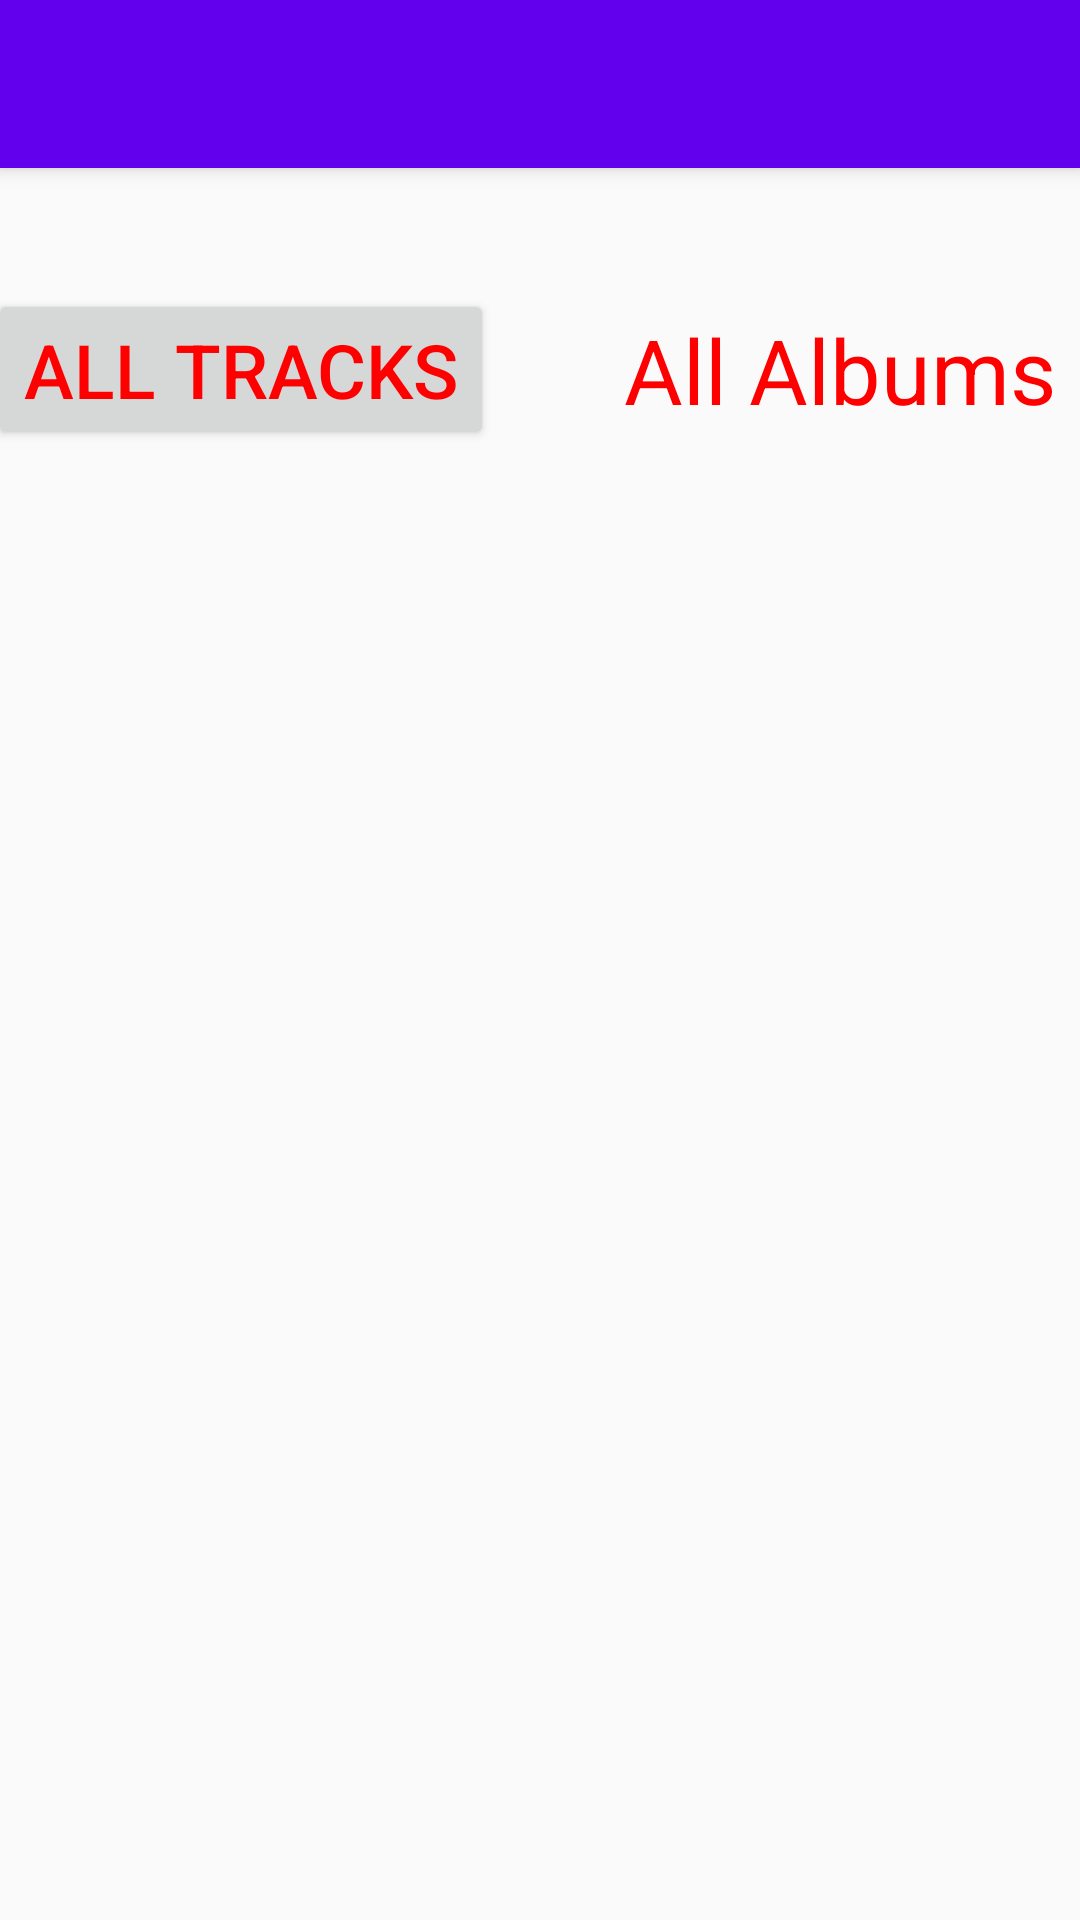

Android layout source for this screen:
<!-- AndroidManifest.xml: activity theme AppTheme.NoActionBar -->
<!-- res/layout/activity_all_albums.xml -->
<?xml version="1.0" encoding="utf-8"?>
<android.support.design.widget.CoordinatorLayout xmlns:android="http://schemas.android.com/apk/res/android"
    xmlns:app="http://schemas.android.com/apk/res-auto"
    xmlns:tools="http://schemas.android.com/tools"
    android:layout_width="match_parent"
    android:layout_height="match_parent"
    tools:context="com.example.team9.flashbackmusic_team9.AllAlbumsActivity">

    <android.support.design.widget.AppBarLayout
        android:layout_width="match_parent"
        android:layout_height="wrap_content"
        android:theme="@style/AppTheme.AppBarOverlay">

        <android.support.v7.widget.Toolbar
            android:id="@+id/toolbar"
            android:layout_width="match_parent"
            android:layout_height="?attr/actionBarSize"
            android:background="?attr/colorPrimary"
            app:popupTheme="@style/AppTheme.PopupOverlay" />

    </android.support.design.widget.AppBarLayout>

    <include layout="@layout/content_all_albums" />


</android.support.design.widget.CoordinatorLayout>
<!-- res/layout/content_all_albums.xml (included above) -->
<?xml version="1.0" encoding="utf-8"?>
<android.support.constraint.ConstraintLayout xmlns:android="http://schemas.android.com/apk/res/android"
    xmlns:app="http://schemas.android.com/apk/res-auto"
    xmlns:tools="http://schemas.android.com/tools"
    android:layout_width="match_parent"
    android:layout_height="match_parent"
    app:layout_behavior="@string/appbar_scrolling_view_behavior"
    tools:context="com.example.team9.flashbackmusic_team9.AllAlbumsActivity"
    tools:showIn="@layout/activity_all_albums">

    <TextView
        android:layout_width="wrap_content"
        android:layout_height="wrap_content"
        android:text="All Albums"
        android:textSize="30dp"
        android:layout_marginBottom="450dp"
        android:layout_marginLeft="200dp"
        android:textColor="#ff0000"
        app:layout_constraintBottom_toBottomOf="parent"
        app:layout_constraintLeft_toLeftOf="parent"
        app:layout_constraintRight_toRightOf="parent"
        app:layout_constraintTop_toTopOf="parent" />

    <Button
        android:id="@+id/all_tracks"
        android:layout_width="wrap_content"
        android:layout_height="wrap_content"
        android:text="All Tracks"
        android:textSize="25dp"
        android:layout_marginBottom="450dp"
        android:layout_marginRight="200dp"
        android:textColor="#ff0000"
        app:layout_constraintBottom_toBottomOf="parent"
        app:layout_constraintLeft_toLeftOf="parent"
        app:layout_constraintRight_toRightOf="parent"
        app:layout_constraintTop_toTopOf="parent" />

    <ListView
        android:id="@+id/album_list"
        android:layout_width="368dp"
        android:layout_height="437dp"
        android:layout_marginTop="70dp"
        app:layout_constraintBottom_toBottomOf="parent"
        app:layout_constraintLeft_toLeftOf="parent"
        app:layout_constraintRight_toRightOf="parent"
        app:layout_constraintTop_toTopOf="parent"/>

</android.support.constraint.ConstraintLayout>
<!-- resources referenced by this layout -->
<resources>
  <style name="AppTheme.AppBarOverlay" parent="ThemeOverlay.AppCompat.Dark.ActionBar" />
  <style name="AppTheme.PopupOverlay" parent="ThemeOverlay.AppCompat.Light" />
  <style name="AppTheme.NoActionBar">
          <item name="windowActionBar">false</item>
          <item name="windowNoTitle">true</item>
      </style>
</resources>
